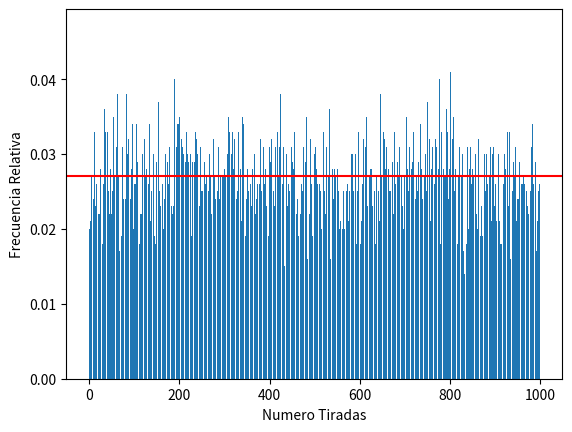
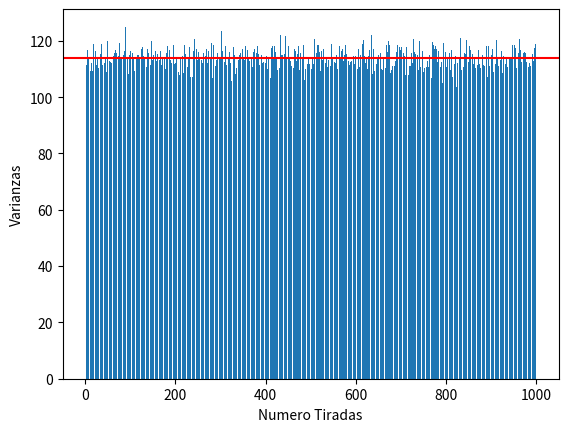
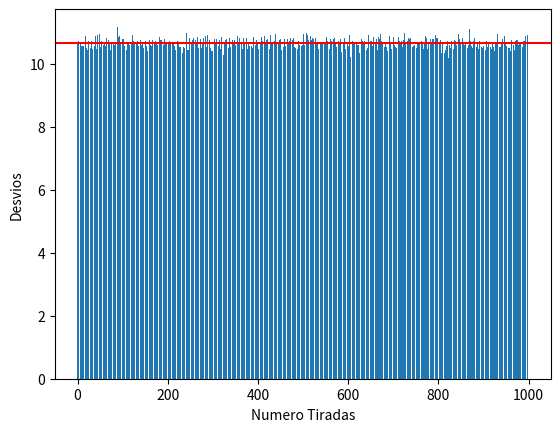
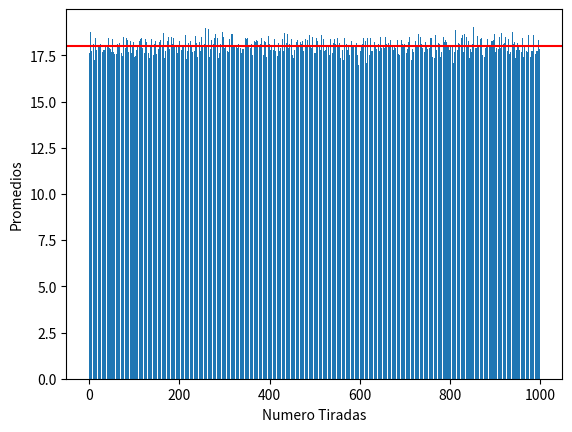

Write the Python code that produced these figures, in order.
import matplotlib.pyplot as plt
import random
import numpy

CANT_REPETICIONES = 1000
CANT_MUESTRA = 1000
posibilidades = []
promedios = []
varianzas = []
desvios = []
suma_promedios = 0
frecuenciaAbs = []
frecuenciaRelativa = []

for i in range(37):
    posibilidades.append(i)
    frecuenciaAbs.append(0)

def sumarFrecuencia():
    for index in Tirada:        
        frecuenciaAbs[index] += 1

def crearTirada():
    for i in range(CANT_REPETICIONES):
        Tirada.append(random.choice(posibilidades))

number = random.choice(posibilidades)

for j in range(CANT_MUESTRA):    
    Tirada = []        
    crearTirada()
    sumarFrecuencia()
    promedios.append( numpy.mean(Tirada))
    varianzas.append(numpy.var(Tirada))
    desvios.append(numpy.std(Tirada))
    frecuenciaRelativa.append(Tirada.count(number) / len(Tirada)) 


plt.figure(num='Frecuencia relativa')


plt.xlabel('Numero Tiradas')
plt.ylabel('Frecuencia Relativa')
plt.bar(height= frecuenciaRelativa, x=range(CANT_MUESTRA) )
plt.axhline(1/37,color='red',ls='solid')

plt.figure(num='Varianzas')

plt.xlabel('Numero Tiradas')
plt.ylabel('Varianzas')
plt.bar(height=varianzas,x=range(CANT_MUESTRA))
plt.axhline(114,color='red',ls='solid')

plt.figure(num='Desvios')

plt.xlabel('Numero Tiradas')
plt.ylabel('Desvios')
plt.bar(height=desvios,x=range(CANT_MUESTRA))
plt.axhline(10.6771,color='red',ls='solid')

plt.figure(num='Promedios')

plt.xlabel('Numero Tiradas')
plt.ylabel('Promedios')
plt.bar(height=promedios,x=range(CANT_MUESTRA))
plt.axhline(18,color='red',ls='solid')
plt.show()